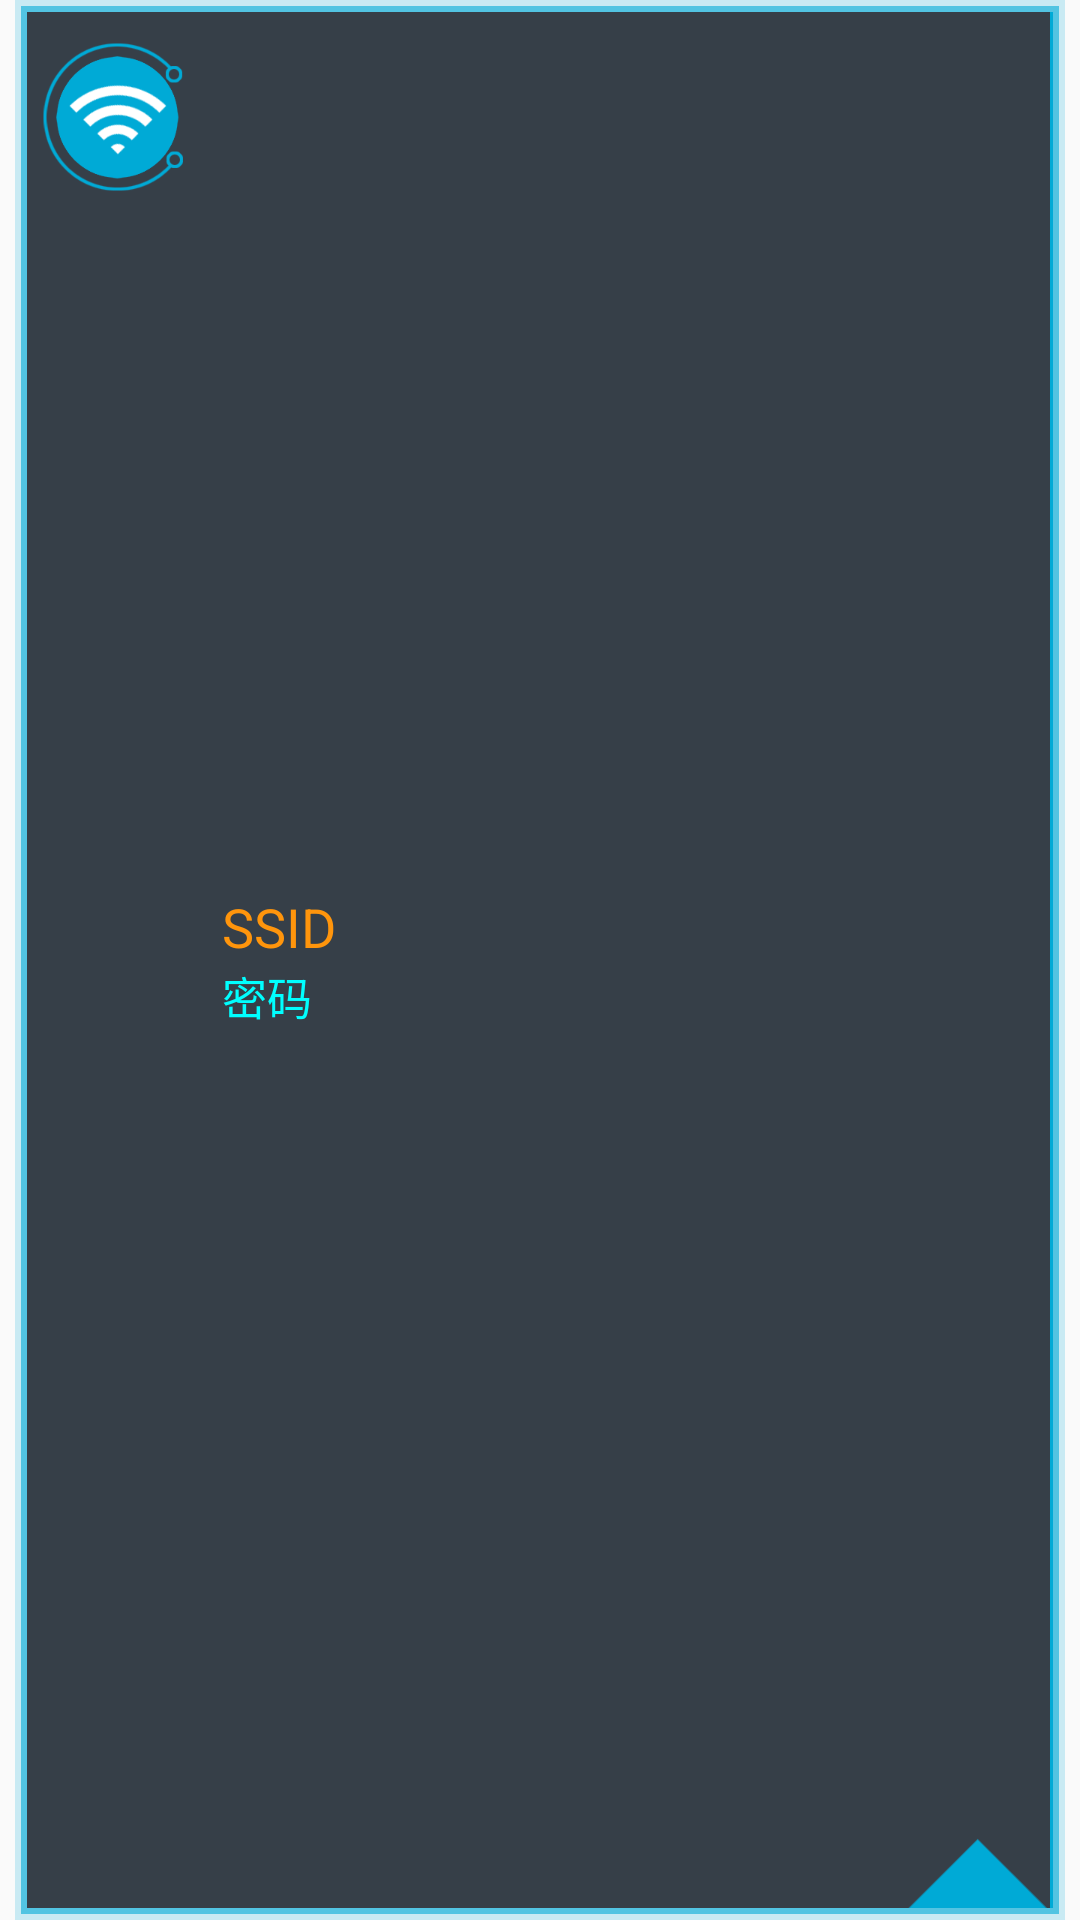

Write the Android layout XML for this screen, with the resource values it uses.
<!-- AndroidManifest.xml: application theme AppTheme -->
<!-- res/layout/listview_item.xml -->
<?xml version="1.0" encoding="utf-8"?>
<LinearLayout xmlns:android="http://schemas.android.com/apk/res/android"
    android:layout_width="match_parent"
    android:layout_height="wrap_content"
    android:orientation="vertical">

    <RelativeLayout
        android:layout_width="match_parent"
        android:layout_height="wrap_content"
        android:layout_marginLeft="5dp"
        android:layout_marginRight="5dp"
        android:background="@color/content_back_0">

        <RelativeLayout
            android:layout_width="match_parent"
            android:layout_height="wrap_content"
            android:layout_marginBottom="2dp"
            android:layout_marginLeft="2dp"
            android:layout_marginRight="2dp"
            android:layout_marginTop="2dp"
            android:background="@color/content_back_1">

            <RelativeLayout
                android:layout_width="match_parent"
                android:layout_height="wrap_content"
                android:layout_marginBottom="2dp"
                android:layout_marginLeft="2dp"
                android:layout_marginRight="2dp"
                android:layout_marginTop="2dp"
                android:background="@color/content_main">

                <RelativeLayout
                    android:id="@+id/ad_view_inneritme"
                    android:layout_width="wrap_content"
                    android:layout_height="match_parent"
                    android:layout_centerVertical="true"
                    android:layout_marginBottom="10dp"
                    android:layout_marginTop="10dp">

                    <ImageView
                        android:layout_width="50dp"
                        android:layout_height="50dp"
                        android:layout_marginLeft="5dp"
                        android:background="@mipmap/wifi_logo_100_100" />

                </RelativeLayout>

                <RelativeLayout
                    android:id="@+id/wifi_infos"
                    android:layout_width="fill_parent"
                    android:layout_height="wrap_content"
                    android:layout_centerVertical="true"
                    android:layout_marginLeft="10dp"
                    android:layout_toRightOf="@+id/ad_view_inneritme">

                    <TextView
                        android:id="@+id/main_listViewItem_SSID"
                        android:layout_width="wrap_content"
                        android:layout_height="wrap_content"
                        android:text="SSID"
                        android:textAlignment="viewStart"
                        android:textColor="@color/brown"
                        android:textSize="18dp" />

                    <TextView
                        android:id="@+id/main_listViewItem_PassWord"
                        android:layout_width="wrap_content"
                        android:layout_height="wrap_content"
                        android:layout_below="@+id/main_listViewItem_SSID"
                        android:text="密码"
                        android:textAlignment="viewStart"
                        android:textColor="@color/cyan"
                        android:textSize="15dp" />

                    <TextView
                        android:id="@+id/main_listViewItem_Comment"
                        android:layout_width="wrap_content"
                        android:layout_height="wrap_content"
                        android:layout_below="@+id/main_listViewItem_PassWord"
                        android:text="备注"
                        android:textAlignment="viewStart"
                        android:textColor="@color/green"
                        android:textSize="15dp"
                        android:visibility="gone" />

                </RelativeLayout>

                <RelativeLayout
                    android:id="@+id/item_trangle"
                    android:layout_width="50dp"
                    android:layout_height="50dp"
                    android:layout_alignParentBottom="true"
                    android:layout_alignParentRight="true">

                    <ImageView
                        android:layout_width="fill_parent"
                        android:layout_height="fill_parent"
                        android:background="@drawable/rectangle"
                        android:gravity="center" />

                </RelativeLayout>

                <RelativeLayout
                    android:id="@+id/item_rightborder"
                    android:layout_width="1dp"
                    android:layout_height="fill_parent"
                    android:layout_alignParentRight="true">

                    <ImageView
                        android:layout_width="fill_parent"
                        android:layout_height="fill_parent"
                        android:background="@color/theme_main"
                        android:gravity="center" />

                </RelativeLayout>

            </RelativeLayout>

        </RelativeLayout>
    </RelativeLayout>
</LinearLayout>
<!-- resources referenced by this layout -->
<resources>
  <color name="brown">#ffff950c</color>
  <color name="content_back_0">#3200aad6</color>
  <color name="content_back_1">#9600aad6</color>
  <color name="content_main">#363F48</color>
  <color name="cyan">#ff00ffff</color>
  <color name="green">#ff00ff00</color>
  <color name="theme_main">#00AAD6</color>
  <!-- drawable rectangle (drawable) -->
  <?xml version="1.0" encoding="utf-8"?>
  <layer-list xmlns:android="http://schemas.android.com/apk/res/android">
      <item>
          <rotate
              android:fromDegrees="45"
              android:toDegrees="45"
              android:pivotX="-40%"
              android:pivotY="87%">
              <shape android:shape="rectangle">
                  <solid android:color="@color/theme_main" />
                  <stroke
                      android:width="0.7dp"
                      android:color="@color/content_back_2" />
              </shape>
          </rotate>
      </item>
  </layer-list>
  <!-- mipmap wifi_logo_100_100: png bitmap (mipmap-hdpi, 18029 bytes) -->
  <style name="AppTheme" parent="android:Theme.Material.Light">
      </style>
  <color name="content_back_2">#9600aad6</color>
</resources>
